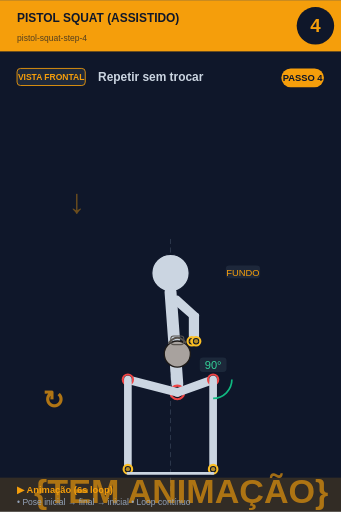
t = 0.00 s
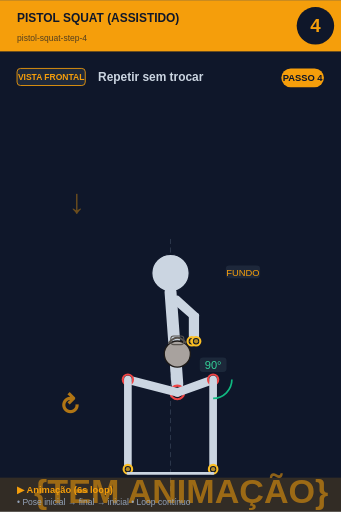
t = 0.75 s
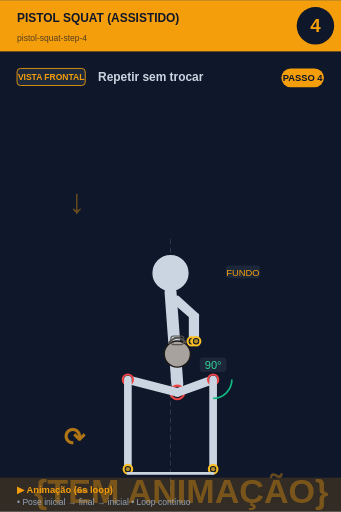
t = 2.25 s
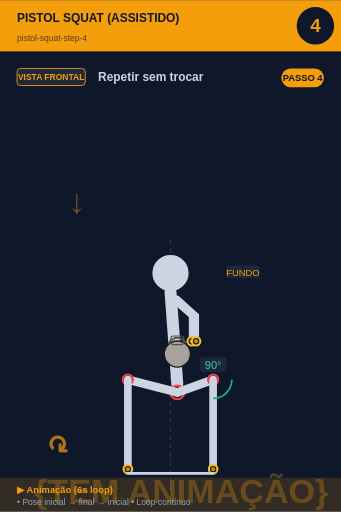
t = 3.00 s
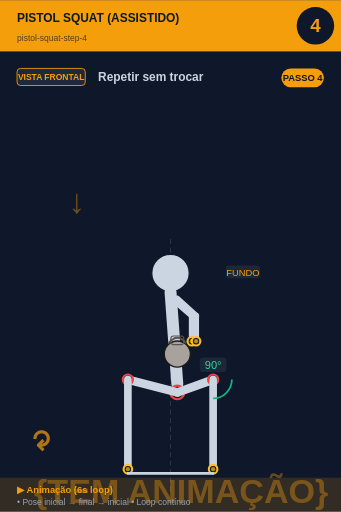
t = 3.75 s
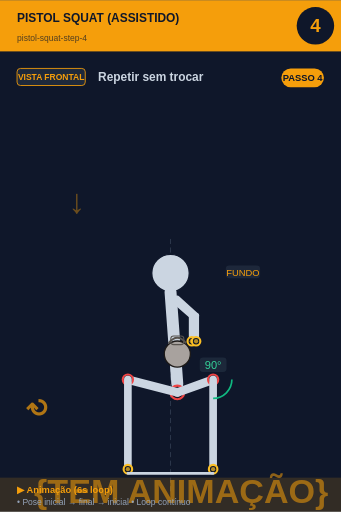
t = 5.25 s

The animated SVG that drew these frames (rendered in a browser with its animation timeline set to each time). Animation: 2 SMIL elements (animate=1,animateTransform=1); one cycle of 6.00 s, repeats indefinitely.

<svg xmlns="http://www.w3.org/2000/svg" viewBox="0 0 400 600" width="400" height="600">
<rect width="400" height="600" fill="#0f172a"/>

<!-- Header -->
<rect x="0" y="0" width="400" height="60" fill="#f59e0b"/>
<text x="20" y="25" font-size="14" font-weight="bold" fill="#0f172a" font-family="sans-serif">PISTOL SQUAT (ASSISTIDO)</text>
<text x="20" y="48" font-size="10" fill="#0f172a" opacity="0.7" font-family="sans-serif">pistol-squat-step-4</text>

<!-- Step circle -->
<circle cx="370" cy="30" r="22" fill="#0f172a"/>
<text x="370" y="37" font-size="22" font-weight="bold" fill="#f59e0b" text-anchor="middle" font-family="sans-serif">4</text>

<!-- Vista + título -->
<rect x="20" y="80" width="80" height="20" rx="4" fill="#1e293b" stroke="#f59e0b" stroke-width="1"/>
<text x="60" y="94" font-size="10" font-weight="bold" fill="#f59e0b" text-anchor="middle" font-family="sans-serif">VISTA FRONTAL</text>
<text x="115" y="95" font-size="14" font-weight="bold" fill="#cbd5e1" font-family="sans-serif">Repetir sem trocar</text>

<!-- Corpo + animação -->
<g transform="translate(0, 50)">
<line x1="200" y1="230" x2="200" y2="530" stroke="#475569" stroke-width="1" stroke-dasharray="6,4" opacity="0.6"/><text x="80" y="200" font-size="40" fill="#f59e0b" opacity="0.4" font-weight="bold">↓</text><circle cx="200" cy="270" r="22" fill="#cbd5e1" stroke="#0f172a" stroke-width="1.5"/><line x1="200" y1="292" x2="208" y2="400" stroke="#cbd5e1" stroke-width="14" stroke-linecap="round"/><circle cx="208" cy="410" r="8" fill="#0f172a" stroke="#ef4444" stroke-width="2.5"/><circle cx="208" cy="410" r="5.5" fill="#ef4444" opacity="0.7"/><line x1="202" y1="300" x2="225" y2="320" stroke="#cbd5e1" stroke-width="7" stroke-linecap="round"/><line x1="208" y1="300" x2="230" y2="320" stroke="#cbd5e1" stroke-width="7" stroke-linecap="round"/><line x1="225" y1="320" x2="225" y2="350" stroke="#cbd5e1" stroke-width="7" stroke-linecap="round"/><line x1="230" y1="320" x2="230" y2="350" stroke="#cbd5e1" stroke-width="7" stroke-linecap="round"/><circle cx="225" cy="350" r="5" fill="#0f172a" stroke="#fbbf24" stroke-width="2.5"/><circle cx="225" cy="350" r="2.5" fill="#fbbf24" opacity="0.7"/><circle cx="230" cy="350" r="5" fill="#0f172a" stroke="#fbbf24" stroke-width="2.5"/><circle cx="230" cy="350" r="2.5" fill="#fbbf24" opacity="0.7"/><circle cx="208" cy="365" r="15.299999999999999" fill="#a8a29e" stroke="#1c1917" stroke-width="1.5"/><path d="M 197.8 352.25 Q 208 339.5 218.2 352.25" fill="none" stroke="#57534e" stroke-width="2.125"/><rect x="200.35" y="343.75" width="15.299999999999999" height="10.2" rx="3.4" fill="none" stroke="#57534e" stroke-width="1.275"/><line x1="208" y1="410" x2="250" y2="395" stroke="#cbd5e1" stroke-width="10" stroke-linecap="round"/><circle cx="250" cy="395" r="6" fill="#0f172a" stroke="#ef4444" stroke-width="2.5"/><circle cx="250" cy="395" r="3.5" fill="#ef4444" opacity="0.7"/><line x1="250" y1="395" x2="250" y2="500" stroke="#cbd5e1" stroke-width="9" stroke-linecap="round"/><circle cx="250" cy="500" r="5" fill="#0f172a" stroke="#fbbf24" stroke-width="2.5"/><circle cx="250" cy="500" r="2.5" fill="#fbbf24" opacity="0.7"/><line x1="208" y1="410" x2="150" y2="395" stroke="#cbd5e1" stroke-width="10" stroke-linecap="round"/><circle cx="150" cy="395" r="6" fill="#0f172a" stroke="#ef4444" stroke-width="2.5"/><circle cx="150" cy="395" r="3.5" fill="#ef4444" opacity="0.7"/><line x1="150" y1="395" x2="150" y2="500" stroke="#cbd5e1" stroke-width="9" stroke-linecap="round"/><circle cx="150" cy="500" r="5" fill="#0f172a" stroke="#fbbf24" stroke-width="2.5"/><circle cx="150" cy="500" r="2.5" fill="#fbbf24" opacity="0.7"/><path d="M 272.0 395.0 A 22 22 0 0 1 250.0 417.0" fill="none" stroke="#10b981" stroke-width="2"/><rect x="234.275" y="369" width="31.450000000000003" height="17" rx="4" fill="#1e293b" opacity="0.95"/><text x="250" y="383" font-size="13" fill="#34d399" text-anchor="middle" font-family="sans-serif" font-weight="500">90°</text><line x1="150" y1="505" x2="250" y2="505" stroke="#cbd5e1" stroke-width="3" stroke-linecap="round"/><rect x="264.875" y="261" width="40.25" height="15" rx="4" fill="#1e293b" opacity="0.95"/><text x="285" y="273" font-size="11" fill="#f59e0b" text-anchor="middle" font-family="sans-serif" font-weight="500">FUNDO</text>
<!-- Indicador de movimento animado no canto inferior -->
<g opacity="0.7">
<text x="40" y="540" font-size="40" fill="#f59e0b" font-weight="bold" font-family="sans-serif">
{TEM ANIMAÇÃO}
<animate attributeName="opacity" values="0.9;0.4;0.9" dur="6s" repeatCount="indefinite"/>
</text>
</g>
</g>

<!-- Footer -->
<rect x="0" y="560" width="400" height="40" fill="#f59e0b" opacity="0.15"/>
<text x="20" y="578" font-size="11" font-weight="bold" fill="#f59e0b" font-family="sans-serif">▶ Animação (6s loop)</text>
<text x="20" y="592" font-size="10" fill="#94a3b8" font-family="sans-serif">• Pose inicial → final → inicial • Loop contínuo</text>

<!-- Tag PASSO N -->
<g transform="translate(330, 80)">
<rect x="0" y="0" width="50" height="22" rx="11" fill="#f59e0b"/>
<text x="25" y="15" font-size="11" font-weight="bold" fill="#0f172a" text-anchor="middle" font-family="sans-serif">PASSO 4</text>
</g>

<!-- Seta animada (movimento ↕) -->
<g transform="translate(50, 480)">
<text font-size="30" fill="#f59e0b" font-weight="bold" font-family="sans-serif" opacity="0.7">↻
<animateTransform attributeName="transform" type="rotate" from="0 15 15" to="360 15 15" dur="6s" repeatCount="indefinite"/>
</text>
</g>
</svg>
